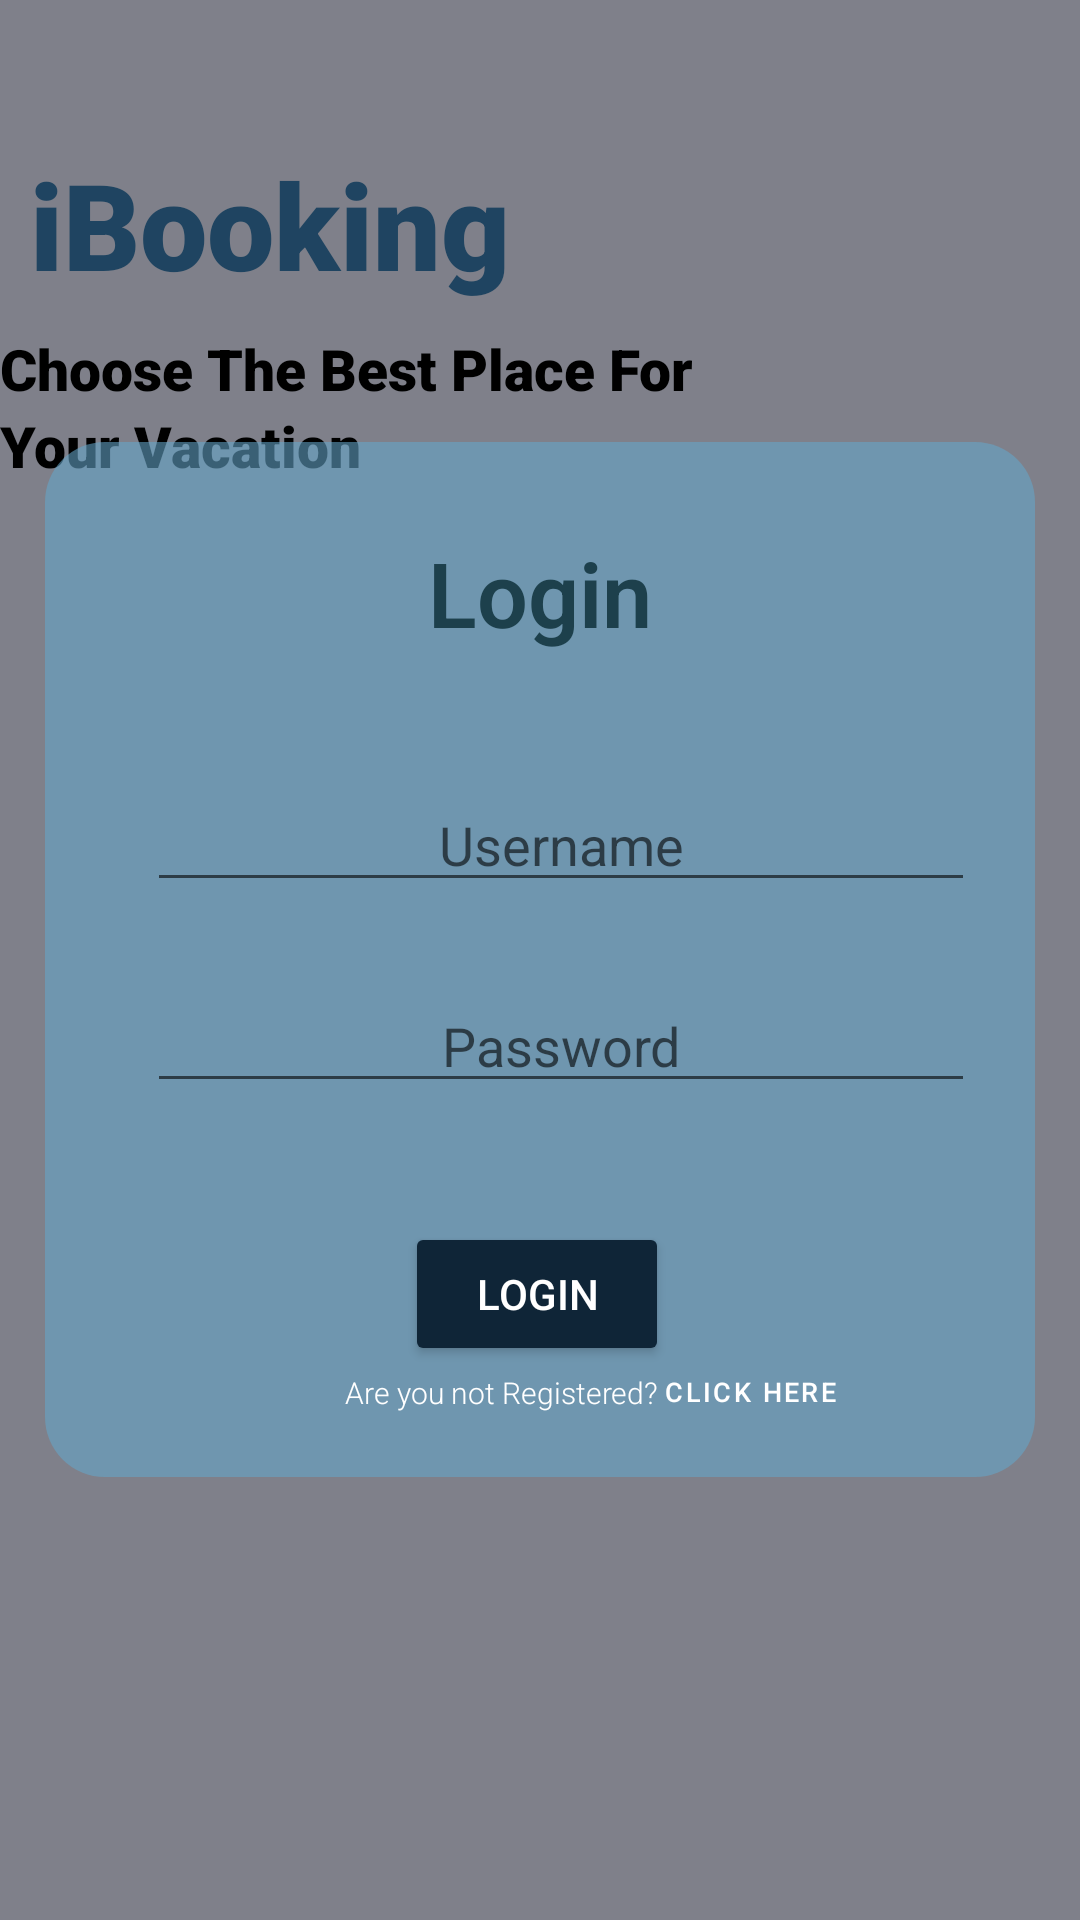

Reconstruct the res/layout file that produces this screen, plus the resources it refers to.
<!-- AndroidManifest.xml: application theme Theme.IBooking -->
<!-- res/layout/activity_main.xml -->
<?xml version="1.0" encoding="utf-8"?>
<RelativeLayout xmlns:android="http://schemas.android.com/apk/res/android"
    xmlns:app="http://schemas.android.com/apk/res-auto"
    xmlns:tools="http://schemas.android.com/tools"
    android:layout_width="match_parent"
    android:layout_height="match_parent"
    android:background="#7F808A"
    android:outlineSpotShadowColor="@color/black"
    tools:context=".MainActivity"
    tools:targetApi="s">



    <ImageView
        android:layout_width="fill_parent"
        android:layout_height="fill_parent"
        android:src="@drawable/a"
        android:scaleType="centerCrop"
        android:alpha="0.2"
        />

    <TextView
        android:layout_width="wrap_content"
        android:layout_height="wrap_content"
        android:layout_marginLeft="10dp"
        android:layout_marginTop="@android:dimen/app_icon_size"
        android:fontFamily="sans-serif-black"
        android:text="iBooking"
        android:textAlignment="center"
        android:textColor="#1F4461"
        android:textSize="40dp"
        android:textStyle="bold" />

    <LinearLayout
        android:layout_width="300dp"
        android:layout_height="wrap_content"
        android:layout_alignParentTop="false"
        android:layout_alignParentEnd="true"
        android:layout_marginTop="90dp"
        android:layout_marginEnd="81dp"
        android:orientation="vertical"
        android:id="@+id/detail">



        <TextView
            android:layout_width="match_parent"
            android:layout_height="match_parent"
            android:fontFamily="sans-serif-black"
            android:text="Choose The Best Place For"
            android:textColor="@color/black"
            android:textSize="19dp"
            android:layout_marginTop="20dp"/>

        <TextView
            android:layout_width="match_parent"
            android:layout_height="match_parent"
            android:fontFamily="sans-serif-black"
            android:text="Your Vacation"
            android:textColor="@color/black"
            android:textSize="19dp"
            />


    </LinearLayout>


    <FrameLayout
        android:layout_width="330dp"
        android:layout_height="345dp"
        android:layout_centerInParent="true"
        android:background="@drawable/login"
        android:orientation="horizontal">


        

        
        
        
        
        

        <TextView
            android:layout_width="match_parent"
            android:layout_height="wrap_content"
            android:layout_marginTop="10dp"
            android:alpha="4"
            android:fontFamily="sans-serif-light"
            android:text="Login"
            android:textAlignment="center"
            android:textColor="#1D404C"
            android:textSize="30dp"
            android:textStyle="bold" />

        <EditText
            android:id="@+id/username1"
            android:layout_width="wrap_content"
            android:layout_height="wrap_content"
            android:layout_marginLeft="14dp"
            android:layout_marginTop="92dp"
            android:ems="14"
            android:hint="Username"
            android:inputType="text"
            android:textAlignment="center"
            tools:layout_editor_absoluteX="84dp"
            tools:layout_editor_absoluteY="127dp" />


        <EditText
            android:id="@+id/password1"
            android:layout_width="wrap_content"
            android:layout_height="wrap_content"
            android:layout_marginLeft="14dp"
            android:layout_marginTop="159dp"
            android:ems="14"
            android:hint="Password"
            android:inputType="text"
            android:textAlignment="center"
            tools:layout_editor_absoluteX="84dp"
            tools:layout_editor_absoluteY="127dp" />


        <Button
            android:id="@+id/button"
            android:layout_width="wrap_content"
            android:layout_height="wrap_content"
            android:layout_marginLeft="100dp"
            android:layout_marginTop="240dp"
            android:backgroundTint="#0F2537"
            android:text="login"
            android:textColor="@color/white" />

        <TextView
            android:layout_width="195dp"
            android:layout_height="26dp"
            android:layout_marginLeft="80dp"
            android:layout_marginTop="290dp"
            android:alpha="4"
            android:fontFamily="sans-serif-light"
            android:text="Are you not Registered?"
            android:textColor="#FFFFFF"
            android:textSize="10dp" />

        <Button
            android:id="@+id/button2"
            style="@style/Widget.MaterialComponents.Button.TextButton"
            android:layout_width="100dp"
            android:layout_height="35dp"
            android:layout_marginLeft="165dp"
            android:layout_marginTop="279dp"
            android:backgroundTint="@android:color/transparent"
            android:text="Click here"
            android:textColor="@android:color/white"
            android:textSize="9dp" />


    </FrameLayout>


</RelativeLayout>
<!-- resources referenced by this layout -->
<resources>
  <!-- drawable login (drawable) -->
  <?xml version="1.0" encoding="utf-8"?>
  <shape xmlns:android="http://schemas.android.com/apk/res/android" >
  
      
      <solid android:color="#9464A6CA"
          />
  
      
      <stroke
          android:width="0dp"
          android:background="#64A6CA" />
  
      
      <padding
          android:bottom="20dp"
          android:left="20dp"
          android:right="20dp"
          android:top="20dp" />
  
      
      <corners android:radius="20dp" />
  
  </shape>
  <style name="Theme.IBooking" parent="Theme.MaterialComponents.DayNight.DarkActionBar">
          
          <item name="colorPrimary">@color/purple_500</item>
          <item name="colorPrimaryVariant">@color/purple_700</item>
          <item name="colorOnPrimary">@color/white</item>
  
          
          <item name="colorSecondary">@color/teal_200</item>
          <item name="colorSecondaryVariant">@color/teal_700</item>
          <item name="colorOnSecondary">@color/black</item>
          
          <item name="android:statusBarColor">?attr/colorPrimaryVariant</item>
          
  
      </style>
  <!-- not gathered from this repository: default colours our renderer supplied (Android Studio template values) -->
  <color name="purple_500">#FF6200EE</color>
  <color name="purple_700">#FF3700B3</color>
  <color name="teal_200">#FF03DAC5</color>
  <color name="teal_700">#FF018786</color>
  <color name="black">#FF000000</color>
  <color name="white">#FFFFFFFF</color>
</resources>
